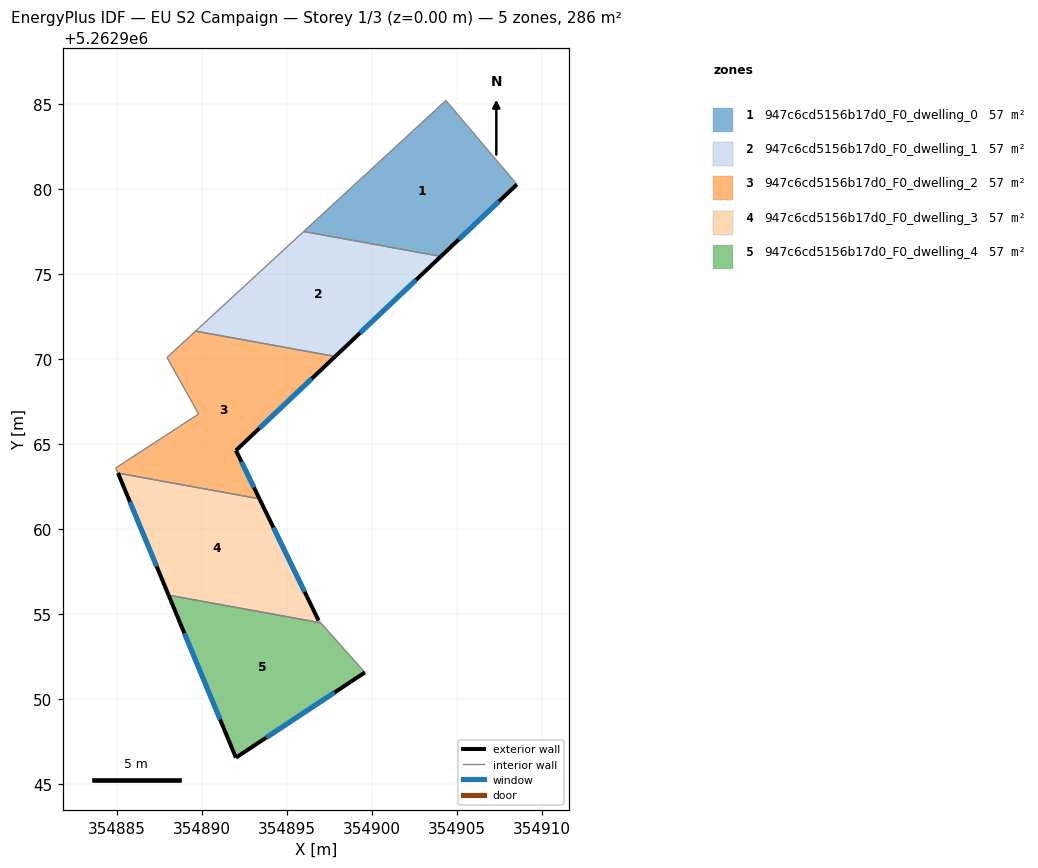
=== STOREY PLAN SPEC (per zone: floor XY polygon, exterior-wall plan segments, windows/doors) ===
zone 1: 947c6cd5156b17d0_F0_dwelling_0  (57.2 m²)
  floor: (354904.36, 5262985.22) (354908.54, 5262980.28) (354904.07, 5262976.04) (354895.99, 5262977.51)
  exterior wall: (354904.07, 5262976.04) – (354908.54, 5262980.28)  [6.2 m]
    window: (354905.12, 5262977.04) – (354907.49, 5262979.29)  [5.2 m²]
  interior walls: 3
zone 2: 947c6cd5156b17d0_F0_dwelling_1  (57.2 m²)
  floor: (354904.07, 5262976.04) (354897.84, 5262970.15) (354889.63, 5262971.65) (354895.99, 5262977.51)
  exterior wall: (354897.84, 5262970.15) – (354904.07, 5262976.04)  [8.6 m]
    window: (354899.30, 5262971.54) – (354902.60, 5262974.66)  [7.2 m²]
  interior walls: 3
zone 3: 947c6cd5156b17d0_F0_dwelling_2  (57.2 m²)
  floor: (354897.84, 5262970.15) (354892.01, 5262964.62) (354893.39, 5262961.77) (354885.06, 5262963.29) (354884.93, 5262963.60) (354889.80, 5262966.77) (354887.94, 5262970.09) (354889.63, 5262971.65)
  exterior wall: (354892.01, 5262964.62) – (354897.84, 5262970.15)  [8.0 m]
    window: (354893.38, 5262965.92) – (354896.47, 5262968.85)  [6.8 m²]
  exterior wall: (354893.39, 5262961.77) – (354892.01, 5262964.62)  [3.2 m]
    window: (354893.06, 5262962.44) – (354892.33, 5262963.95)  [2.7 m²]
  interior walls: 6
zone 4: 947c6cd5156b17d0_F0_dwelling_3  (57.2 m²)
  floor: (354893.39, 5262961.77) (354896.87, 5262954.62) (354896.99, 5262954.48) (354888.04, 5262956.10) (354885.06, 5262963.29)
  exterior wall: (354885.06, 5262963.29) – (354888.04, 5262956.10)  [7.8 m]
    window: (354885.76, 5262961.60) – (354887.34, 5262957.79)  [6.6 m²]
  exterior wall: (354896.87, 5262954.62) – (354893.39, 5262961.77)  [8.0 m]
    window: (354896.05, 5262956.30) – (354894.21, 5262960.09)  [6.7 m²]
  interior walls: 3
zone 5: 947c6cd5156b17d0_F0_dwelling_4  (57.2 m²)
  floor: (354896.99, 5262954.48) (354899.59, 5262951.56) (354892.00, 5262946.54) (354888.04, 5262956.10)
  exterior wall: (354892.00, 5262946.54) – (354899.59, 5262951.56)  [9.1 m]
    window: (354893.78, 5262947.72) – (354897.81, 5262950.38)  [7.7 m²]
  exterior wall: (354888.04, 5262956.10) – (354892.00, 5262946.54)  [10.4 m]
    window: (354888.97, 5262953.86) – (354891.07, 5262948.79)  [8.7 m²]
  interior walls: 2

=== DERIVED (storey summary) ===
Building: EU S2 Campaign
Storey: 1 of 3  (floor level z = 0.00 m)
Storey gross floor area: 285.9 m²
Zones on this storey: 5
  - 947c6cd5156b17d0_F0_dwelling_0: floor 57.2 m²; exterior wall 6.2 m (18.5 m²); 1 window(s) 5.2 m²; WWR 28.1%
  - 947c6cd5156b17d0_F0_dwelling_1: floor 57.2 m²; exterior wall 8.6 m (25.7 m²); 1 window(s) 7.2 m²; WWR 28.1%
  - 947c6cd5156b17d0_F0_dwelling_2: floor 57.2 m²; exterior wall 11.2 m (33.6 m²); 2 window(s) 9.5 m²; WWR 28.1%
  - 947c6cd5156b17d0_F0_dwelling_3: floor 57.2 m²; exterior wall 15.7 m (47.2 m²); 2 window(s) 13.3 m²; WWR 28.1%
  - 947c6cd5156b17d0_F0_dwelling_4: floor 57.2 m²; exterior wall 19.4 m (58.3 m²); 2 window(s) 16.4 m²; WWR 28.1%
Zone adjacency (shared interzone walls):
  - 947c6cd5156b17d0_F0_dwelling_0 ↔ 947c6cd5156b17d0_F0_dwelling_1
  - 947c6cd5156b17d0_F0_dwelling_1 ↔ 947c6cd5156b17d0_F0_dwelling_2
  - 947c6cd5156b17d0_F0_dwelling_2 ↔ 947c6cd5156b17d0_F0_dwelling_3
  - 947c6cd5156b17d0_F0_dwelling_3 ↔ 947c6cd5156b17d0_F0_dwelling_4